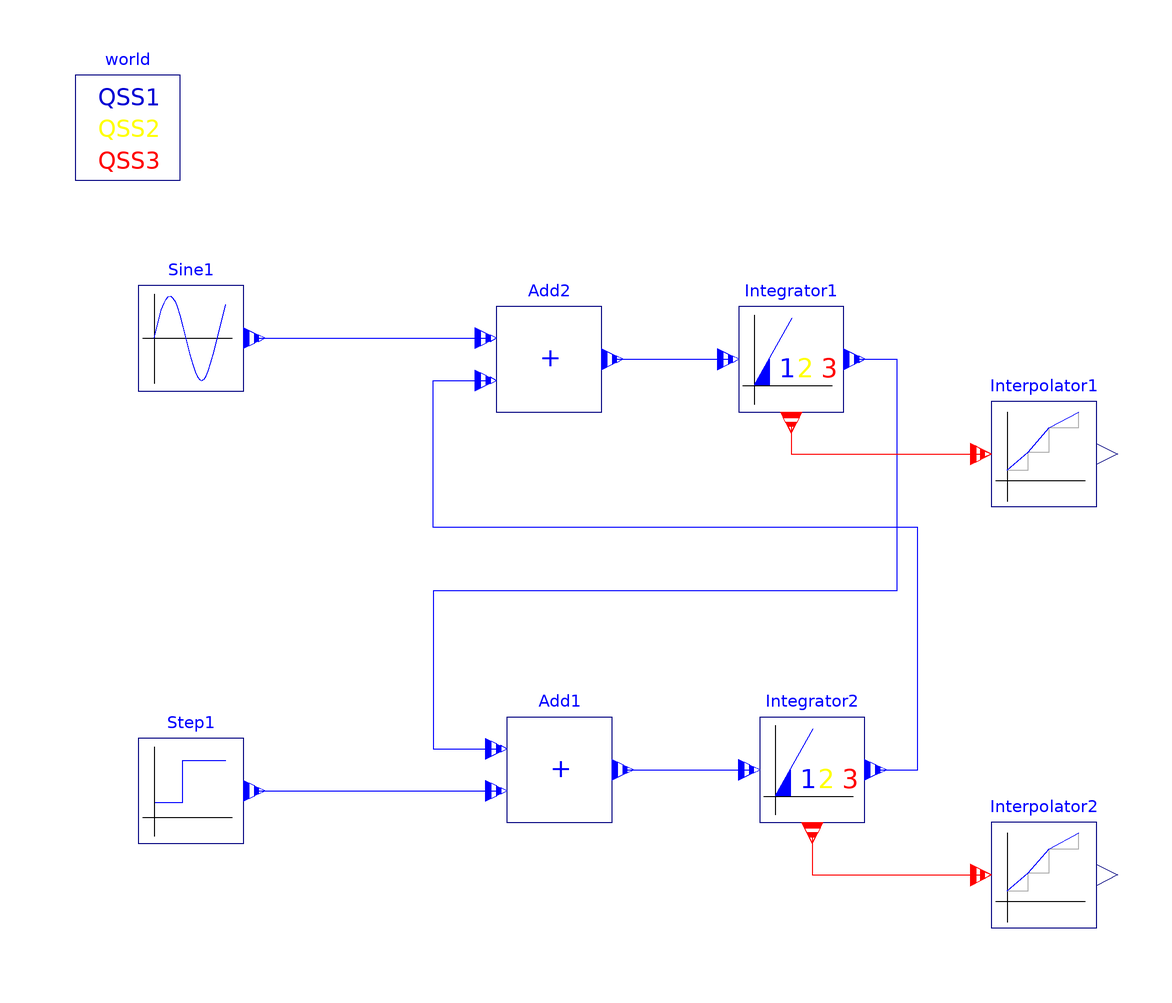

This picture is the connection diagram that the Modelica source below describes through its graphical annotations.

model TwoLoops "Model containing two loops."
        annotation (uses(Modelica(version="1.6")), Diagram,
          experiment(StopTime=10, Algorithm="Lsodar"),
          experimentSetupOutput(
            states=false,
            derivatives=false,
            inputs=false,
            auxiliaries=false),
          Documentation(info="<html>
<font color=\"#FF0000\" size=5><b>Two Loops</b></font>
<br/>
<br/>
This is just a \"random\" dummy DEVS model. Initially it was used to test the correct behaviour of a ModelicaDEVS model containing two loops.
<br/>
<br/>
<br/>
<font color=\"#FF0000\"><b>Output:</b></font>
<br/>
<br/>
There are two output variables declared: InterpolatorOutput1 and InterpolatorOutput2. Since the scope of this example was rather the testing of loops in ModelicaDEVS, they have no special meaning.
</html>"));
        output Real InterpolatorOutput1;
        output Real InterpolatorOutput2;

        ModelicaDEVS.SourceBlocks.Sine Sine1 annotation (extent=[-88,40; -68,60]);
        ModelicaDEVS.SourceBlocks.Step Step1(ts=2, a=6)
          annotation (extent=[-88,-46; -68,-26]);
        ModelicaDEVS.FunctionBlocks.Add Add1(c1=-0.1)
                                             annotation (extent=[-18,-42; 2,-22]);
        ModelicaDEVS.FunctionBlocks.Add Add2(c0=-0.1, c1=-1)
          annotation (extent=[-20,36; 0,56]);
        ModelicaDEVS.FunctionBlocks.Integrator Integrator1
          annotation (extent=[26,36; 46,56]);
        ModelicaDEVS.FunctionBlocks.Integrator Integrator2
          annotation (extent=[30,-42; 50,-22]);
        ModelicaDEVS.SinkBlocks.Interpolator Interpolator1
          annotation (extent=[74,18; 94,38]);
        ModelicaDEVS.SinkBlocks.Interpolator Interpolator2
          annotation (extent=[74,-62; 94,-42]);
        inner ModelicaDEVS.Miscellaneous.worldModel world(qss=1)
                                           annotation (extent=[-100,80; -80,100]);

      equation
        InterpolatorOutput1=Interpolator1.y;
        InterpolatorOutput2=Interpolator2.y;
        connect(Sine1.outPort, Add2.inPort1)  annotation (points=[-66,50; -22,
              50],         style(color=3, rgbcolor={0,0,255}));
        connect(Step1.outPort, Add1.inPort2)  annotation (points=[-66,-36; -20,
              -36],              style(color=3, rgbcolor={0,0,255}));
        connect(Add2.outPort, Integrator1.inPort) annotation (points=[2,46; 24,
              46], style(color=3, rgbcolor={0,0,255}));
        connect(Integrator1.outPort, Add1.inPort1) annotation (points=[48,46;
              56,46; 56,2; -32,2; -32,-28; -20,-28], style(color=3, rgbcolor={0,
                0,255}));
        connect(Add1.outPort, Integrator2.inPort) annotation (points=[4,-32; 28,
              -32], style(color=3, rgbcolor={0,0,255}));
        connect(Integrator2.outPort, Add2.inPort2) annotation (points=[52,-32;
              60,-32; 60,14; -32,14; -32,42; -22,42], style(color=3, rgbcolor={
                0,0,255}));
        connect(Integrator1.outPortInterpolator, Interpolator1.inPortInterpolator)
          annotation (points=[36,34; 36,28; 72,28], style(color=1, rgbcolor={
                255,0,0}));
        connect(Integrator2.outPortInterpolator, Interpolator2.inPortInterpolator)
          annotation (points=[40,-44; 40,-52; 72,-52], style(color=1, rgbcolor=
                {255,0,0}));
      end TwoLoops;